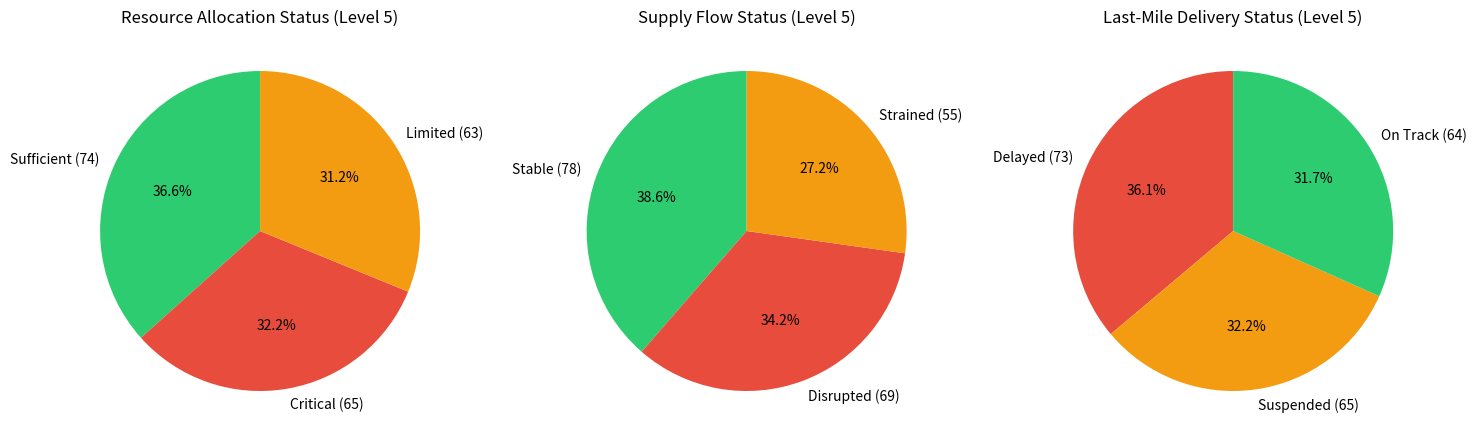

Python code for this plot: (Note: this script raises an exception after producing the figure.)
import matplotlib
matplotlib.use('Agg')
import matplotlib.pyplot as plt

fig, axes = plt.subplots(1, 3, figsize=(15, 5))

# Resource Allocation Status
labels_ras = ['Sufficient (74)', 'Critical (65)', 'Limited (63)']
vals_ras = [74, 65, 63]
colors_ras = ['#2ecc71', '#e74c3c', '#f39c12']
axes[0].pie(vals_ras, labels=labels_ras, colors=colors_ras, autopct='%1.1f%%', startangle=90)
axes[0].set_title('Resource Allocation Status (Level 5)')

# Supply Flow Status
labels_sfs = ['Stable (78)', 'Disrupted (69)', 'Strained (55)']
vals_sfs = [78, 69, 55]
colors_sfs = ['#2ecc71', '#e74c3c', '#f39c12']
axes[1].pie(vals_sfs, labels=labels_sfs, colors=colors_sfs, autopct='%1.1f%%', startangle=90)
axes[1].set_title('Supply Flow Status (Level 5)')

# Last-Mile Delivery Status
labels_lm = ['Delayed (73)', 'Suspended (65)', 'On Track (64)']
vals_lm = [73, 65, 64]
colors_lm = ['#e74c3c', '#f39c12', '#2ecc71']
axes[2].pie(vals_lm, labels=labels_lm, colors=colors_lm, autopct='%1.1f%%', startangle=90)
axes[2].set_title('Last-Mile Delivery Status (Level 5)')

plt.tight_layout()
plt.savefig('/work/fig2_operational_status.png', dpi=150)
plt.close()
print('fig2 regenerated')
